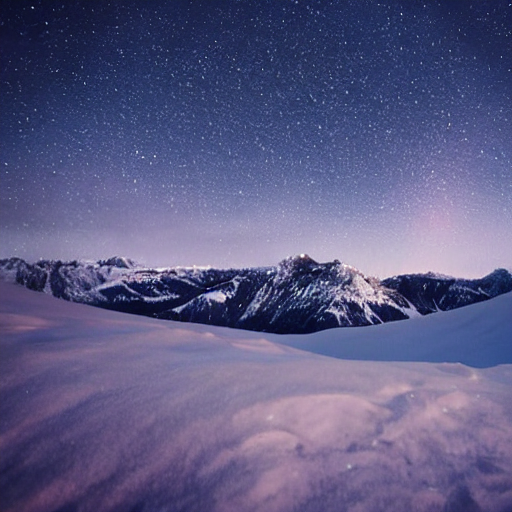
Generation parameters embedded in this image by AUTOMATIC1111 Stable Diffusion web UI or a fork of it (Forge, ...) (PNG 'parameters' text chunk):
a starlit night over snow-covered peaks
Steps: 20, Sampler: DPM++ 2M SDE Heun, Schedule type: Exponential, CFG scale: 7, Seed: 2152557295, Size: 512x512, Model hash: fe4efff1e1, Model: sd-v1-4, Version: v1.10.1